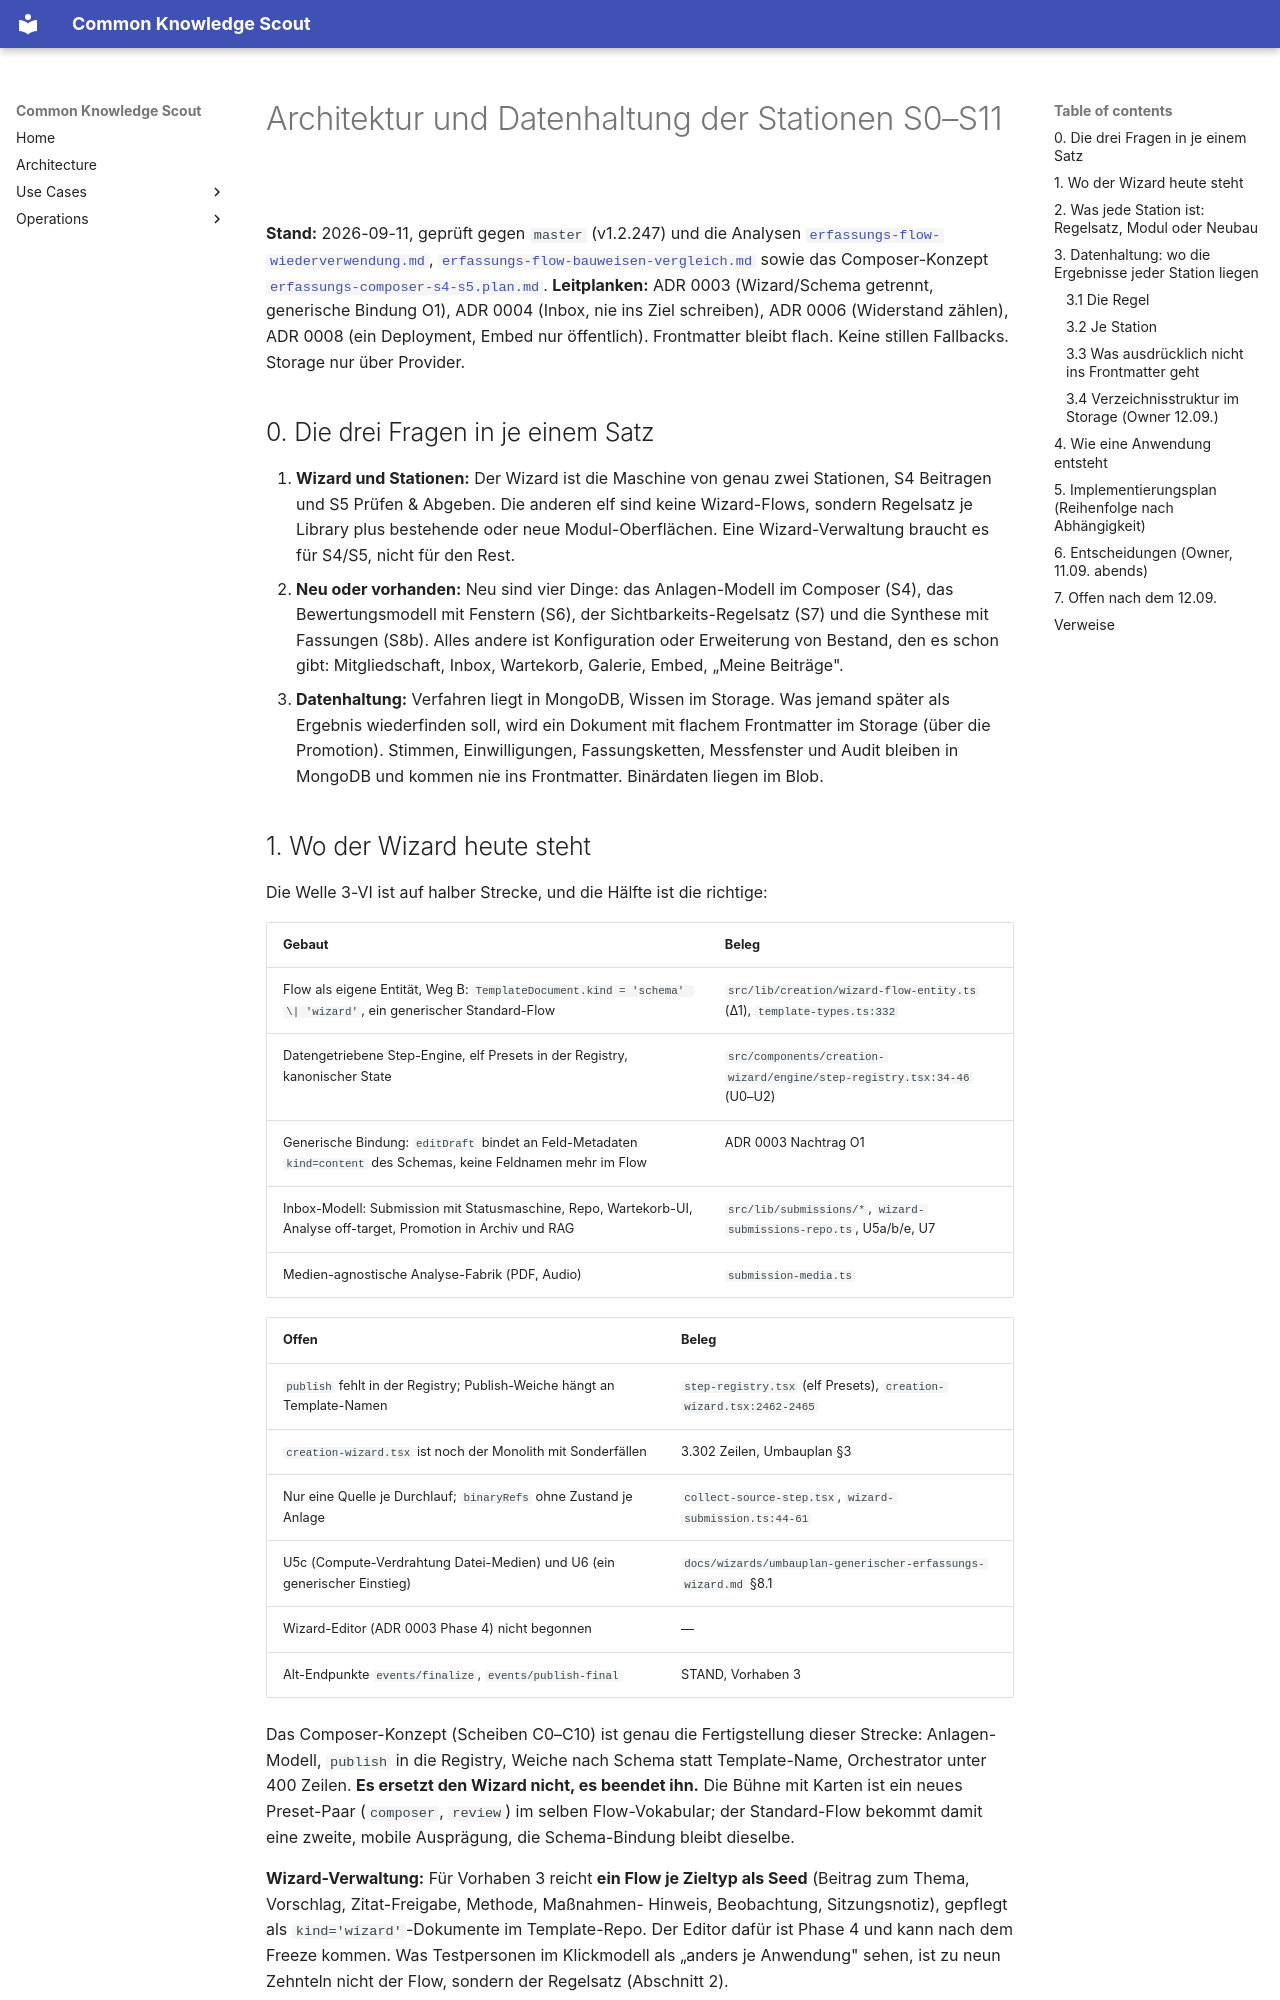

repository: bCommonsLAB/CommonKnowledgeScout · page: plans/erfassungs-architektur-stationen-datenhaltung.plan.html · generator: mkdocs

---
name: erfassungs-architektur-stationen-datenhaltung
overview: "Was die dreizehn Stationen S0–S11 mit dem Wizard zu tun haben, welche davon Konfiguration, Erweiterung oder Neubau sind, und wo die Ergebnisse jeder Station liegen (MongoDB, Storage mit flachem Frontmatter, Blob). Antwort auf die Owner-Frage vom 11.09. abends, vier Entscheidungen dazu vom Owner; Grundlage für den Implementierungsplan zu Vorhaben 3."
vorhaben: [26.05 SHF Nachhaltigkeit, 24.09 KnowledgeScout]
status: konzept
---

# Architektur und Datenhaltung der Stationen S0–S11

**Stand:** 2026-09-11, geprüft gegen `master` (v1.2.247) und die Analysen
[`erfassungs-flow-wiederverwendung.md`](../analysis/erfassungs-flow-wiederverwendung.md),
[`erfassungs-flow-bauweisen-vergleich.md`](../analysis/erfassungs-flow-bauweisen-vergleich.md)
sowie das Composer-Konzept
[`erfassungs-composer-s4-s5.plan.md`](erfassungs-composer-s4-s5.plan.md).
**Leitplanken:** ADR 0003 (Wizard/Schema getrennt, generische Bindung O1),
ADR 0004 (Inbox, nie ins Ziel schreiben), ADR 0006 (Widerstand zählen),
ADR 0008 (ein Deployment, Embed nur öffentlich). Frontmatter bleibt flach.
Keine stillen Fallbacks. Storage nur über Provider.

## 0. Die drei Fragen in je einem Satz

1. **Wizard und Stationen:** Der Wizard ist die Maschine von genau zwei
   Stationen, S4 Beitragen und S5 Prüfen & Abgeben. Die anderen elf sind
   keine Wizard-Flows, sondern Regelsatz je Library plus bestehende oder neue
   Modul-Oberflächen. Eine Wizard-Verwaltung braucht es für S4/S5, nicht für
   den Rest.
2. **Neu oder vorhanden:** Neu sind vier Dinge: das Anlagen-Modell im Composer
   (S4), das Bewertungsmodell mit Fenstern (S6), der Sichtbarkeits-Regelsatz
   (S7) und die Synthese mit Fassungen (S8b). Alles andere ist Konfiguration
   oder Erweiterung von Bestand, den es schon gibt: Mitgliedschaft, Inbox,
   Wartekorb, Galerie, Embed, „Meine Beiträge".
3. **Datenhaltung:** Verfahren liegt in MongoDB, Wissen im Storage. Was jemand
   später als Ergebnis wiederfinden soll, wird ein Dokument mit flachem
   Frontmatter im Storage (über die Promotion). Stimmen, Einwilligungen,
   Fassungsketten, Messfenster und Audit bleiben in MongoDB und kommen nie ins
   Frontmatter. Binärdaten liegen im Blob.
